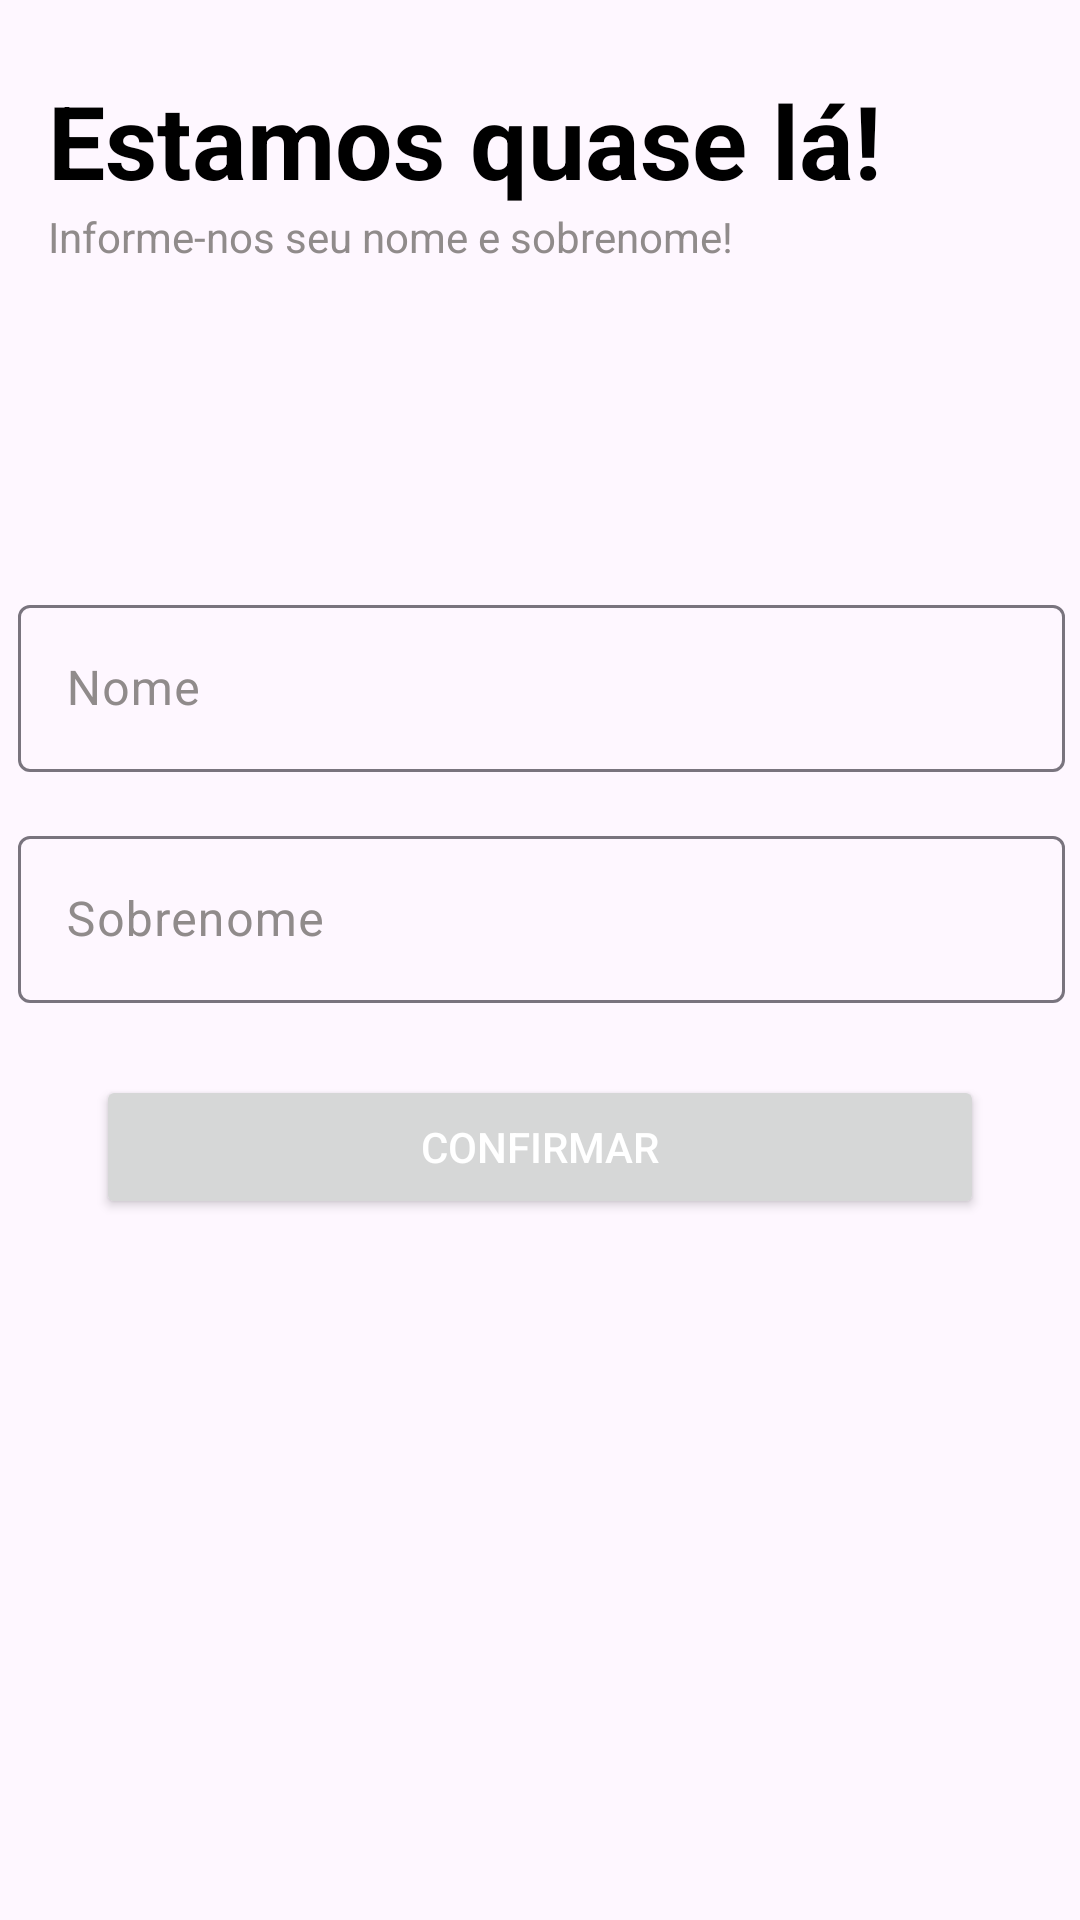

Produce the Android XML layout that renders to this screen, including the resource entries it uses.
<!-- AndroidManifest.xml: application theme Theme.ReceitasDeCasa -->
<!-- res/layout/activity_tela_nome.xml -->
<?xml version="1.0" encoding="utf-8"?>
<androidx.constraintlayout.widget.ConstraintLayout xmlns:android="http://schemas.android.com/apk/res/android"
    xmlns:app="http://schemas.android.com/apk/res-auto"
    xmlns:tools="http://schemas.android.com/tools"
    android:id="@+id/main"
    android:layout_width="match_parent"
    android:layout_height="match_parent"
    tools:context=".Tela_nome">

    <TextView
        android:id="@+id/textView6"
        android:layout_width="wrap_content"
        android:layout_height="wrap_content"
        android:layout_marginStart="16dp"
        android:layout_marginTop="24dp"
        android:text="Estamos quase lá!"
        android:textColor="@color/black"
        android:textSize="34sp"
        android:textStyle="bold"
        app:layout_constraintStart_toStartOf="parent"
        app:layout_constraintTop_toTopOf="parent" />

    <com.google.android.material.textfield.TextInputLayout
        android:id="@+id/input_nome"
        android:layout_width="365dp"
        android:layout_height="wrap_content"
        android:layout_marginStart="24dp"
        android:layout_marginTop="100dp"
        android:layout_marginEnd="24dp"
        android:padding="8dp"
        android:textColorHint="@color/SubTitle"
        app:boxStrokeErrorColor="@color/design_default_color_error"
        app:cursorErrorColor="@color/design_default_color_error"
        app:endIconMode="clear_text"
        app:endIconTint="@color/black"
        app:errorIconTint="@color/design_default_color_error"
        app:errorTextColor="@color/design_default_color_error"
        app:layout_constraintEnd_toEndOf="parent"
        app:layout_constraintHorizontal_bias="0.5"
        app:layout_constraintStart_toStartOf="parent"
        app:layout_constraintTop_toBottomOf="@+id/textView13">

        <com.google.android.material.textfield.TextInputEditText
            android:id="@+id/txt_nome"
            android:layout_width="match_parent"
            android:layout_height="wrap_content"
            android:hint="Nome"
            android:textColor="@color/black"
            android:textColorHint="@color/black" />
    </com.google.android.material.textfield.TextInputLayout>

    <com.google.android.material.textfield.TextInputLayout
        android:id="@+id/input_sobre"
        android:layout_width="365dp"
        android:layout_height="wrap_content"
        android:layout_marginStart="24dp"
        android:layout_marginEnd="24dp"
        android:padding="8dp"
        android:textColorHint="@color/SubTitle"
        app:boxStrokeErrorColor="@color/design_default_color_error"
        app:cursorErrorColor="@color/design_default_color_error"
        app:endIconMode="clear_text"
        app:endIconTint="@color/black"
        app:errorIconTint="@color/design_default_color_error"
        app:errorTextColor="@color/design_default_color_error"
        app:hintTextColor="@color/black"
        app:layout_constraintEnd_toEndOf="parent"
        app:layout_constraintHorizontal_bias="0.5"
        app:layout_constraintStart_toStartOf="parent"
        app:layout_constraintTop_toBottomOf="@+id/input_nome">

        <com.google.android.material.textfield.TextInputEditText
            android:id="@+id/txt_sobrenome"
            android:layout_width="match_parent"
            android:layout_height="wrap_content"
            android:hint="Sobrenome"
            android:textColor="@color/black"
            android:textColorHint="@color/black" />
    </com.google.android.material.textfield.TextInputLayout>

    <Button
        android:id="@+id/btn_confi"
        android:layout_width="0dp"
        android:layout_height="wrap_content"
        android:layout_marginStart="32dp"
        android:layout_marginTop="16dp"
        android:layout_marginEnd="32dp"
        android:text="Confirmar"
        android:textColor="@color/white"
        app:layout_constraintEnd_toEndOf="parent"
        app:layout_constraintHorizontal_bias="0.5"
        app:layout_constraintStart_toStartOf="parent"
        app:layout_constraintTop_toBottomOf="@+id/input_sobre" />

    <TextView
        android:id="@+id/textView13"
        android:layout_width="wrap_content"
        android:layout_height="wrap_content"
        android:layout_marginStart="16dp"
        android:text="Informe-nos seu nome e sobrenome!"
        android:textColor="@color/SubTitle"
        app:layout_constraintStart_toStartOf="parent"
        app:layout_constraintTop_toBottomOf="@+id/textView6" />

</androidx.constraintlayout.widget.ConstraintLayout>
<!-- resources referenced by this layout -->
<resources>
  <color name="SubTitle">#908B8B</color>
  <color name="black">#FF000000</color>
  <color name="white">#FFFFFFFF</color>
  <style name="Theme.ReceitasDeCasa" parent="Base.Theme.ReceitasDeCasa" />
  <style name="Base.Theme.ReceitasDeCasa" parent="Theme.Material3.DayNight.NoActionBar">
          
          
      <item name="colorPrimary" type="color">@color/PrimaryColor</item>
      <item name="colorPrimaryVariant" type="color">@color/PrimaryVarianty</item>
      </style>
  <color name="PrimaryColor">#3F51B5</color>
  <color name="PrimaryVarianty">#2F8FCE</color>
</resources>
